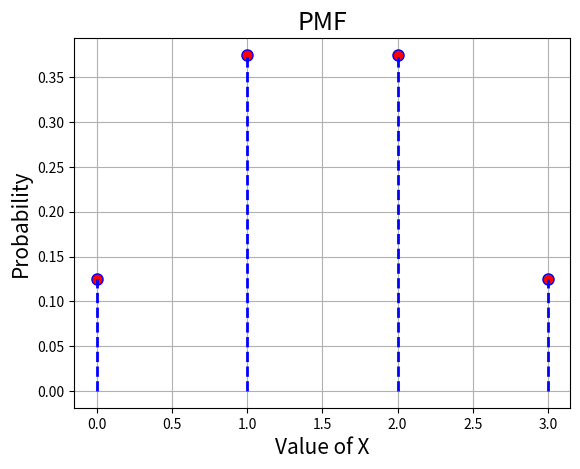

This chart was generated by the following Python code:
#NCERT Class 10; Ex-15.1, Q-23
# [redacted]
# [redacted]

import numpy as np
import matplotlib.pyplot as plt
from scipy import stats

#Creating PMF of Binomial Random Variable X = {0,1,2,3}
#X denoting number of heads in the trails of tossing a coin 3 times

xk = np.arange(0,4)
pk = (1/8,3/8,3/8,1/8)
custm = stats.rv_discrete(name='custm', values=(xk, pk))

#plotting PMF
fig, ax = plt.subplots(1, 1)
ax.plot(xk, custm.pmf(xk), 'ro', ms=8, mec='b')
ax.vlines(xk, 0, custm.pmf(xk), colors='blue', linestyles='--', lw=2)

plt.title('PMF',fontsize = 18)
plt.xlabel('Value of X',fontsize = 15)
plt.ylabel('Probability',fontsize = 15)

plt.grid()
plt.show()
